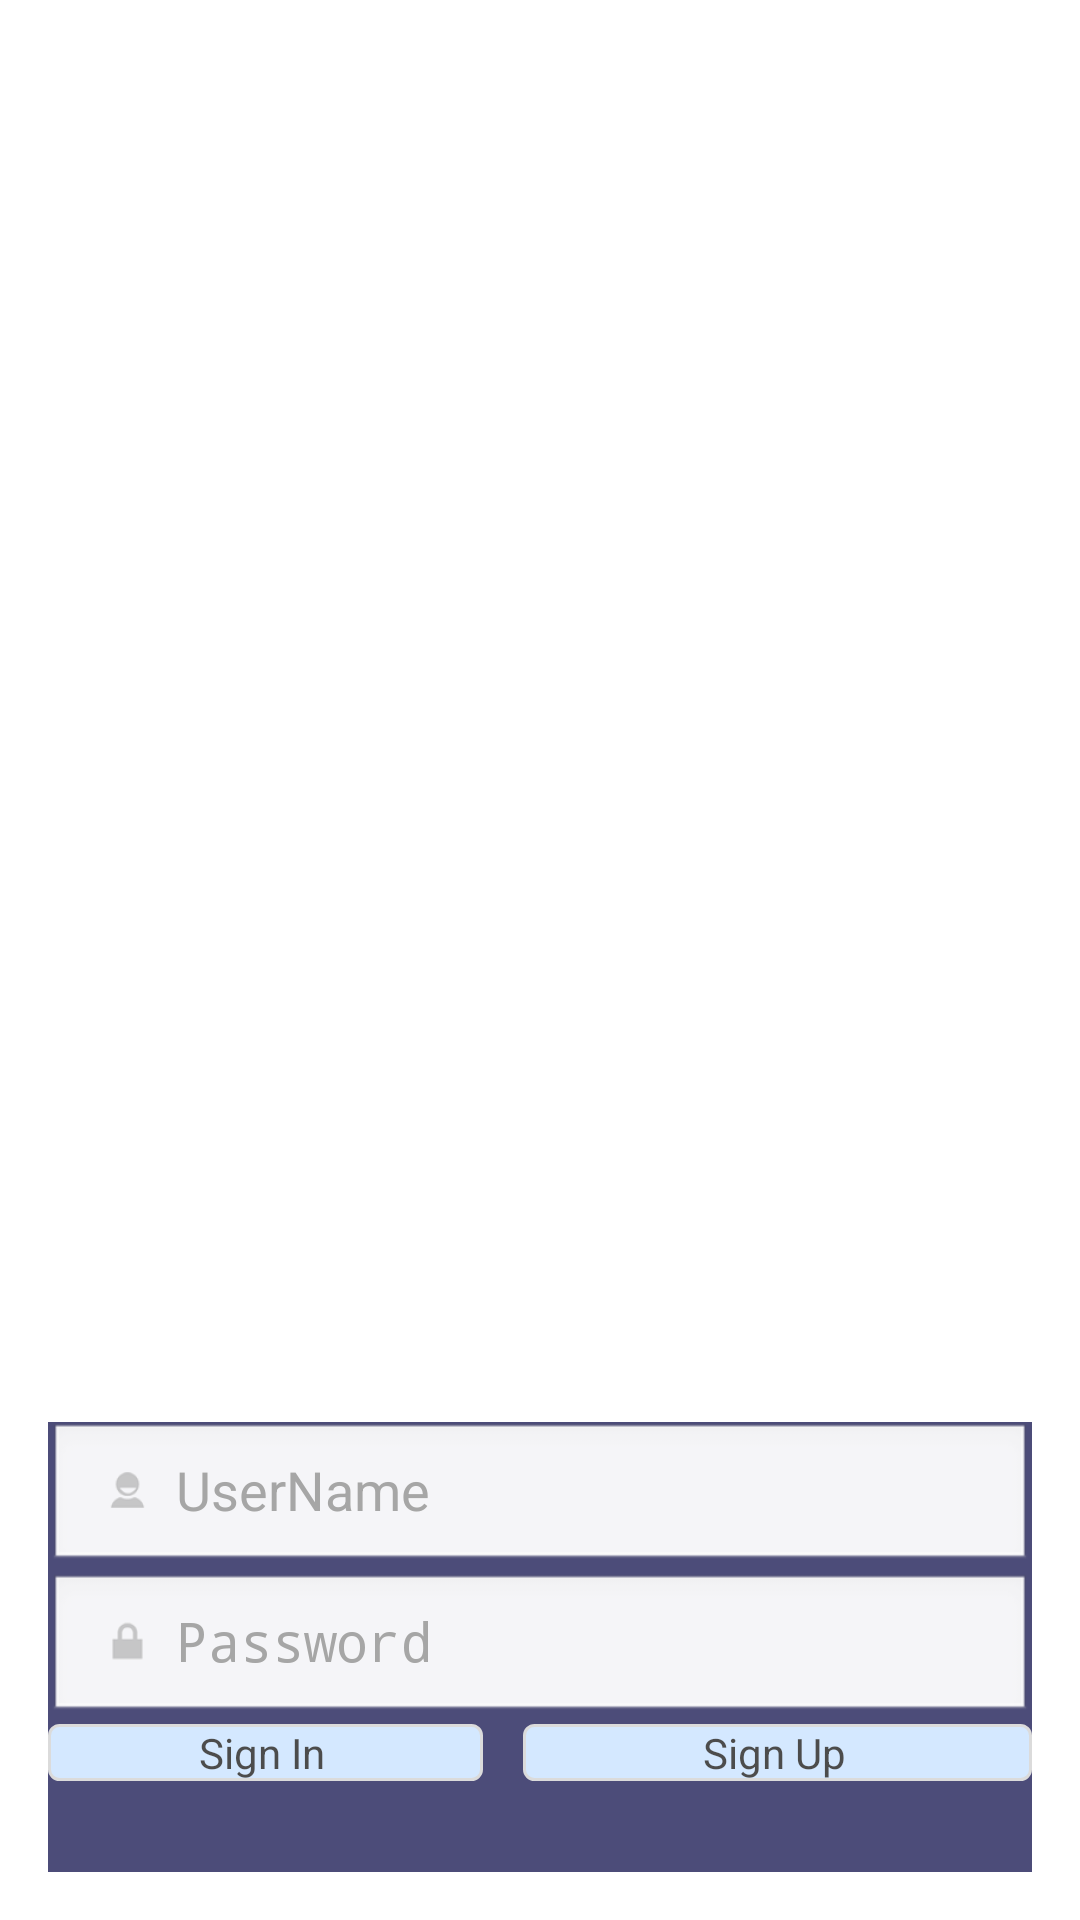

Produce the Android XML layout that renders to this screen, including the resource entries it uses.
<!-- AndroidManifest.xml: application theme HealthPactTheme -->
<!-- res/layout/activity_login.xml -->
<RelativeLayout xmlns:android="http://schemas.android.com/apk/res/android"
    xmlns:tools="http://schemas.android.com/tools"
    android:layout_width="match_parent"
    android:layout_height="match_parent"
    android:paddingBottom="@dimen/activity_vertical_margin"
    android:paddingLeft="@dimen/activity_horizontal_margin"
    android:paddingRight="@dimen/activity_horizontal_margin"
    android:paddingTop="@dimen/activity_vertical_margin"
    android:background="@drawable/healthpact"
    tools:context=".LoginActivity" >
    
   <LinearLayout
       android:id="@+id/linearLayout1"
       android:layout_width="fill_parent"
       android:layout_height="150dp"
       android:layout_alignParentBottom="true"
       android:layout_alignParentLeft="true"
       android:alpha="0.7"
       android:background="#000040"
       android:orientation="vertical" >

        <EditText
            android:id="@+id/etUserName"
            android:layout_width="match_parent"
            android:layout_height="wrap_content"
            android:textColor="#FFFFFF"
            android:ems="10"
            android:drawableLeft="@drawable/user"
            android:hint="UserName" />
                
       
        <EditText
            android:id="@+id/etPass"
            android:layout_width="match_parent"
            android:layout_height="wrap_content"
            android:textColor="#FFFFFF"
            android:ems="10"
            android:hint="Password"
            android:inputType="textPassword" 
            android:drawableLeft="@drawable/password"/>
        
       <LinearLayout android:id="@+id/linearLayout2"
        android:layout_width="fill_parent"
        android:background="#000040"
        android:layout_height="match_parent"
        android:orientation="horizontal">
           
          <Button
            android:id="@+id/btnSingIn"
            android:layout_width="145dp"
            android:layout_height="wrap_content"
            android:background="@drawable/action_button_layout" 
            android:onClick="parseLogin"
            android:text="Sign In" />
          
           <TextView
        android:id="@+id/or"
        android:layout_width="wrap_content"
        android:layout_height="wrap_content"
        android:textColor="#FFFFFF"
        android:text="    " />

    <Button
        android:id="@+id/btnSignUp"
        android:layout_width="match_parent"
        android:layout_height="wrap_content"
        android:background="@drawable/action_button_layout"
        android:onClick="onSignUp"
        android:text="Sign Up" />
           
       </LinearLayout> 
   


    </LinearLayout>
    
    
    
</RelativeLayout>
<!-- resources referenced by this layout -->
<resources>
  <dimen name="activity_horizontal_margin">16dp</dimen>
  <dimen name="activity_vertical_margin">16dp</dimen>
  <!-- drawable action_button_layout (drawable) -->
  <?xml version="1.0" encoding="utf-8"?>
  <shape xmlns:android="http://schemas.android.com/apk/res/android" >
  
      <solid android:color="@color/blue" />
  
      <corners android:radius="10px" />
  
      <padding
          android:bottom="0dp"
          android:left="0dp"
          android:right="2dp"
          android:top="0dp" />
  
      <stroke
          android:width="1dp"
          android:color="#ccc" />
  
  </shape>
  <!-- drawable password: png bitmap (drawable-hdpi, 362 bytes) -->
  <!-- drawable user: png bitmap (drawable-hdpi, 459 bytes) -->
  <style name="HealthPactTheme" parent="AppTheme">
          <item name="android:actionBarStyle">@style/HealthPactTheme.ActionBar</item>
          <item name="android:actionButtonStyle">@style/HealthPactTheme.ActionButtonStyle</item>
      </style>
  <color name="blue">#C2DFFF</color>
  <style name="AppTheme" parent="AppBaseTheme">
          
      </style>
  <style name="HealthPactTheme.ActionBar" parent="@android:style/Widget.Holo.ActionBar">
          <item name="android:background">@color/metatallic</item>
          <item name="android:titleTextStyle">@style/HealthPactTheme.ActionBarText</item>
      </style>
  <style name="HealthPactTheme.ActionButtonStyle" parent="@android:style/Widget.Holo.Light.ActionButton">
  	    <item name="android:minWidth">5dip</item>
  	    <item name="android:paddingLeft">2dip</item>
  	    <item name="android:paddingRight">2dip</item>
  	</style>
  <style name="AppBaseTheme" parent="android:Theme.Light">
          
      </style>
  <color name="metatallic">#625D5D</color>
  <style name="HealthPactTheme.ActionBarText" parent="@android:style/TextAppearance.Holo.Widget.ActionBar.Title">
    		<item name="android:textSize">20sp</item>
    		<item name="android:textStyle">normal</item>
    		<item name="android:textColor">@color/blueApp</item>
  	</style>
  <color name="blueApp">#0AC6FF</color>
</resources>
